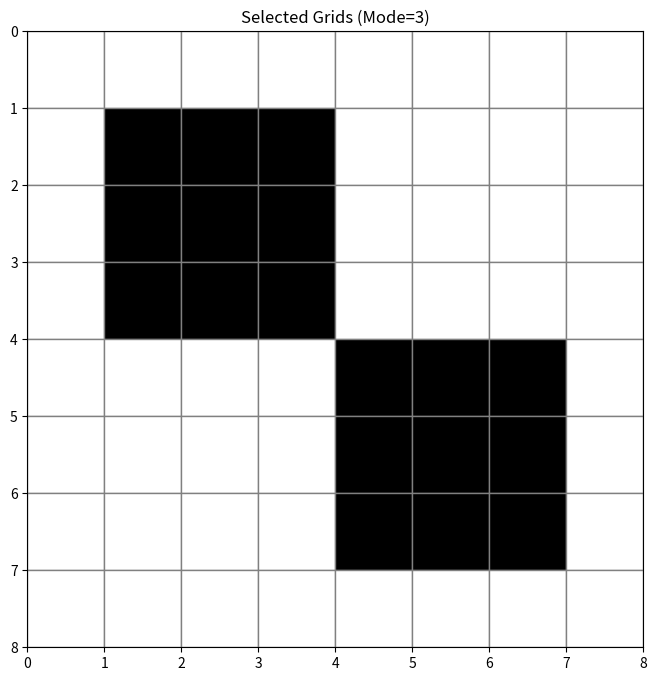

The script that saved this image:
import numpy as np
from scipy.stats import norm
from collections import defaultdict
from enum import IntEnum
from typing import Dict, Tuple 
import random

class AgentAction(IntEnum):
    UP = 0        # (dx=0, dy=-1)
    DOWN = 1      # (dx=0, dy=1)
    LEFT = 2      # (dx=-1, dy=0)
    RIGHT = 3     # (dx=1, dy=0)
    UPLEFT = 4    # (dx=-1, dy=-1)
    UPRIGHT = 5   # (dx=1, dy=-1)
    DOWNLEFT = 6  # (dx=-1, dy=1)
    DOWNRIGHT = 7 # (dx=1, dy=1)

class GridWorld:
    def __init__(self, width=8, height=8, 
                 patch_means=[[3, 3], [3, 3]], 
                 patch_vars=[[0.75, 0.75], [0.75, 0.75]],
                 spawn_rate=10,
                 mode=1,
                 random_seed=3,
                 random_grid=16,
                 mode3_centers=[[3, 3]]):
        """
        Grid world core class (top-left corner as (0,0) coordinate system)
        
        Parameters:
            width: Grid width (default 8)
            height: Grid height (default 8)
            patch_means: Normal distribution center coordinates list [[x1,y1], [x2,y2]] 
            patch_vars: Normal distribution variance list [[var_x1,var_y1], [var_x2,var_y2]]
            spawn_rate: Point generation rate (expected points per second)
        """
        # Basic configuration
        self.width = width
        self.height = height
        self.spawn_rate = spawn_rate
        self.mode = mode
        self.random_seed = random_seed
        self.random_grid = min(random_grid, width * height)

        self.mode3_centers = mode3_centers
        self.selected_grids = []  # List of selected grid coordinates
        if self.mode == 2 or self.mode == 3:
            self._init_grid_mode()
        
        # Point generation parameters
        self.patch_means = np.array(patch_means)
        self.patch_vars = np.array(patch_vars)
        self.num_patches = len(patch_means)
        
        # Action direction mapping (note: y-axis positive downward)
        self.action_map = {
            AgentAction.UP: (0, -1),
            AgentAction.DOWN: (0, 1),
            AgentAction.LEFT: (-1, 0),
            AgentAction.RIGHT: (1, 0),
            AgentAction.UPLEFT: (-1, -1),
            AgentAction.UPRIGHT: (1, -1),
            AgentAction.DOWNLEFT: (-1, 1),
            AgentAction.DOWNRIGHT: (1, 1)
        }
        
        # Dynamic state
        self.points = defaultdict(list)  # {(x,y): [Point]}
        self.q_table = {}  # {(x,y): {action: expected_reward}}
        self.optimal_actions = {}  # {(x,y): best_action}
        
        # Initialization validation
        self._validate_params()
        self._precompute_probability_grid() 
        self._build_reference_q_table()   # Initial Q-table generation

        # Evaluation related parameters
        self.eval_steps = 30  # Evaluation steps
        self.eval_episodes = 100  # Evaluation episodes

    def evaluate_policy(self, q_table: Dict[Tuple[int, int], Dict[AgentAction, float]]) -> float:
        """Evaluate expected return for given Q-table"""
        total_value = 0.0
        
        for _ in range(self.eval_episodes):
            # Random initial position
            x, y = np.random.randint(0, self.width), np.random.randint(0, self.height)
            episode_value = 0.0

            for _ in range(self.eval_steps):
                # Select optimal action based on Q-table
                if (x,y) not in q_table:
                    print(x,y,'no!')
                    break
                    
                action_values = q_table[(x,y)]
                max_q = max(action_values.values())
                best_actions = [a for a, q in action_values.items() if q == max_q]
                action = random.choice(best_actions)
                
                # Calculate expected reward
                dx, dy = self.action_map[action]
                new_x, new_y = x + dx, y + dy
                if 0 <= new_x < self.width and 0 <= new_y < self.height:
                    reward = self._calculate_path_reward(x, y, new_x, new_y)
                    episode_value += reward
                
                # Update position
                x, y = new_x, new_y
            
            total_value += episode_value
        
        return total_value 

    def _build_reference_q_table(self):
        """Build static reference Q-table (based on probability grid)"""
        self.q_table = {}
        self.optimal_actions = {}
    
        for y in range(self.height):
            for x in range(self.width):
                state = (x, y)
                self.q_table[state] = {}
            
                for action in AgentAction:
                    dx, dy = self.action_map[action]
                    new_x, new_y = x + dx, y + dy
                
                    if 0 <= new_x < self.width and 0 <= new_y < self.height:
                        # Straight movement
                        if x == new_x or y == new_y:
                            reward = self.prob_grid[new_y, new_x]
                        # Diagonal movement
                        else:
                            reward = (self.prob_grid[new_y, new_x] + 
                                     0.5 * self.prob_grid[y, new_x] + 
                                     0.5 * self.prob_grid[new_y, x])
                        self.q_table[state][action] = reward
            
                # Record optimal actions
                if self.q_table[state]:
                    max_q = max(self.q_table[state].values())
                    self.optimal_actions[state] = [
                        a for a, q in self.q_table[state].items() 
                        if q == max_q
                    ]

    def _validate_params(self):
        """Parameter validation check"""
        if len(self.patch_means) != len(self.patch_vars):
            raise ValueError("patch_means and patch_vars must have same length")
        if not all(len(m) == 2 for m in self.patch_means):
            raise ValueError("Each patch_mean must be in [x,y] format")
        if not all(len(v) == 2 for v in self.patch_vars):
            raise ValueError("Each patch_var must be in [var_x,var_y] format")
        
    def _init_grid_mode(self):
        """Initialize grid selection for mode 2 and 3"""
        all_grids = [(x, y) for x in range(self.width) for y in range(self.height)]
        
        if self.mode == 2:
            rng = np.random.RandomState(self.random_seed)
            self.selected_grids = rng.choice(
                len(all_grids), 
                size=self.random_grid, 
                replace=False
            )
            self.selected_grids = [all_grids[i] for i in self.selected_grids]
        elif self.mode == 3:
            self.selected_grids = []
            centers = np.array(self.mode3_centers)
            num_centers = len(centers)
            grids_per_center = self.random_grid // num_centers
            remaining = self.random_grid % num_centers
            
            for i, center in enumerate(centers):
                # Calculate number of grids allocated per center
                count = grids_per_center + (1 if i < remaining else 0)
                if count == 0:
                    continue
                    
                # Calculate distance from all grid centers to center coordinates
                distances = []
                for x, y in all_grids:
                    # Use grid center coordinates to calculate distance
                    grid_center_x = x + 0.5
                    grid_center_y = y + 0.5
                    dist = np.sqrt((grid_center_x - center[0])**2 + (grid_center_y - center[1])**2)
                    distances.append((dist, (x, y)))
                
                # Sort by distance and select nearest grids
                distances.sort()
                selected = []
                for dist, grid in distances:
                    if grid not in self.selected_grids:
                        selected.append(grid)
                        if len(selected) == count:
                            break
                self.selected_grids.extend(selected)

    def _generate_point_position(self):
        """Generate floating-point coordinates with 2 decimal places"""
        if self.mode == 1:
            while True:
                patch_idx = np.random.choice(self.num_patches)
                mean = self.patch_means[patch_idx]
                var = self.patch_vars[patch_idx]
                
                u1, u2 = np.random.random(2)
                z0 = np.sqrt(-2 * np.log(u1)) * np.cos(2 * np.pi * u2)
                z1 = np.sqrt(-2 * np.log(u1)) * np.sin(2 * np.pi * u2)
                
                x = round(z0 * np.sqrt(var[0]) + mean[0], 2)
                y = round(z1 * np.sqrt(var[1]) + mean[1], 2)
                
                x = np.clip(x, 0, self.width - 1)
                y = np.clip(y, 0, self.height - 1)
                
                return (x, y)
        elif self.mode == 2 or self.mode == 3:
            if not self.selected_grids:
                return (0, 0)  # Return origin if no selected grids
            
            # Randomly select a chosen grid
            grid_x, grid_y = random.choice(self.selected_grids)
            
            # Generate random coordinates within grid (keep 2 decimal places)
            x = round(grid_x + random.random(), 2)
            y = round(grid_y + random.random(), 2)
            
            return (x, y)
        else:
            raise ValueError(f"Unknown generation mode: {self.mode}")

    def update(self, delta_time):
        """
        Update world state
        delta_time: Time interval since last update (seconds)
        """
        # Generate new points (Poisson process)
        expected_points = self.spawn_rate * delta_time
        num_new_points = np.random.poisson(expected_points)
        
        for _ in range(num_new_points):
            pos = self._generate_point_position()
            self.points[pos].append(1)  # Simple point existence recording
        
        # Update Q-table and optimal action table

    def _calculate_path_reward(self, x1, y1, x2, y2):
        """
        Calculate expected reward for path from (x1,y1) to (x2,y2)
        Handle different cases for straight and diagonal movement
        """
        # Target grid probability
        main_prob = self._cell_probability(x2, y2)
        
        # Straight movement
        if x1 == x2 or y1 == y2:
            return main_prob
        
        # Diagonal movement (consider adjacent grids)
        side_prob1 = self._cell_probability(x1, y2)
        side_prob2 = self._cell_probability(x2, y1)
        return (main_prob + 0.5 * side_prob1 + 0.5 * side_prob2) 

    def _cell_probability(self, x, y):
        """Calculate probability of point appearing in grid (x,y) (0-100 range)"""
        return self.prob_grid[int(y), int(x)]
    
    def _precompute_probability_grid(self):
        """Get probability from precomputed grid"""
        if self.mode == 1:
            x_coords = np.arange(self.width)
            y_coords = np.arange(self.height)
            xx, yy = np.meshgrid(x_coords, y_coords)
        
            self.prob_grid = np.zeros((self.height, self.width))
            for i in range(self.num_patches):
                mean_x, mean_y = self.patch_means[i]
                var_x, var_y = self.patch_vars[i]
            
                px = norm.cdf(xx + 1, mean_x, np.sqrt(var_x)) - \
                    norm.cdf(xx, mean_x, np.sqrt(var_x))
                py = norm.cdf(yy + 1, mean_y, np.sqrt(var_y)) - \
                    norm.cdf(yy, mean_y, np.sqrt(var_y))
            
                self.prob_grid += (px * py) / self.num_patches
        elif self.mode == 2 or self.mode == 3:
            self.prob_grid = np.zeros((self.height, self.width))
            if self.selected_grids:
                prob = 1.0 / len(self.selected_grids)  # Total probability per selected grid
                for x, y in self.selected_grids:
                    self.prob_grid[y, x] = prob  # Note: y is row index
        else:
            raise ValueError(f"Unknown generation mode: {self.mode}")

    def check_collision(self, pos):
        """Precise collision detection: delete all points within agent coverage area"""
        x, y = pos  # Agent top-left coordinates
        deleted = 0
    
        # Agent coverage area [x, x+1) x [y, y+1)
        for point_pos in list(self.points.keys()):
            px, py = point_pos
            if (x <= px < x+1) and (y <= py < y+1):
                deleted += len(self.points[point_pos])
                del self.points[point_pos]
            
        return deleted
    
    def get_optimal_actions(self, pos):
        """
        Get all optimal actions list for a position
        Return: [AgentAction] (may contain multiple actions)
        """
        return self.optimal_actions.get(tuple(map(int, pos)), [AgentAction.UP])
    
    def is_optimal_action(self, pos, action):
        """Check if given action is one of optimal actions for current position"""
        return action in self.get_optimal_actions(pos)
    
    def get_spawn_grids(self):
        """Return list of all possible point generation grid coordinates"""
        if self.mode == 2 or self.mode == 3:
            return self.selected_grids
        else:
            return [(x, y) for x in range(self.width) for y in range(self.height)]

    def visualize_probabilities(self):
        """Print probability distribution map (for debugging)"""
        grid = np.zeros((self.height, self.width))
        for y in range(self.height):
            for x in range(self.width):
                grid[y][x] = self._cell_probability(x, y)
        
        print("Probability distribution map (y-axis downward):")
        print(np.round(grid, 1))

    def visualize_selected_grids(self):
        """Visualize selected grids, return matplotlib figure object"""
        import matplotlib.pyplot as plt
        import matplotlib.patches as patches
        
        fig, ax = plt.subplots(figsize=(self.width, self.height))
        
        # Draw all grids
        for x in range(self.width):
            for y in range(self.height):
                color = 'black' if (x, y) in self.selected_grids else 'white'
                rect = patches.Rectangle(
                    (x, y), 1, 1, 
                    linewidth=1, edgecolor='gray', 
                    facecolor=color
                )
                ax.add_patch(rect)
        
        # Set axes
        ax.set_xlim(0, self.width)
        ax.set_ylim(0, self.height)
        ax.set_aspect('equal')
        ax.invert_yaxis()  # Keep y-axis downward
        ax.set_title(f"Selected Grids (Mode={self.mode})")
        ax.grid(True, which='both', color='gray', linestyle='-', linewidth=0.5)
        
        return fig
    
if __name__ == "__main__":

    size = 8

    # Create test world
    test_world = GridWorld(
        width=size,
        height=size,
        mode=3,
        random_seed=size,
        random_grid=18,
        mode3_centers=[[2.5,2.5],[5.5,5.5]]
    )
    
    # Generate and save visualization
    fig = test_world.visualize_selected_grids()
    fig.savefig(f"selected_grids_mode3_size_{size}_grid_{18}.png", 
               bbox_inches='tight', dpi=100)
    print(f"Visualization saved as selected_grids_mode3_size_{size}_grid_{18}.png")
    print(test_world.selected_grids)